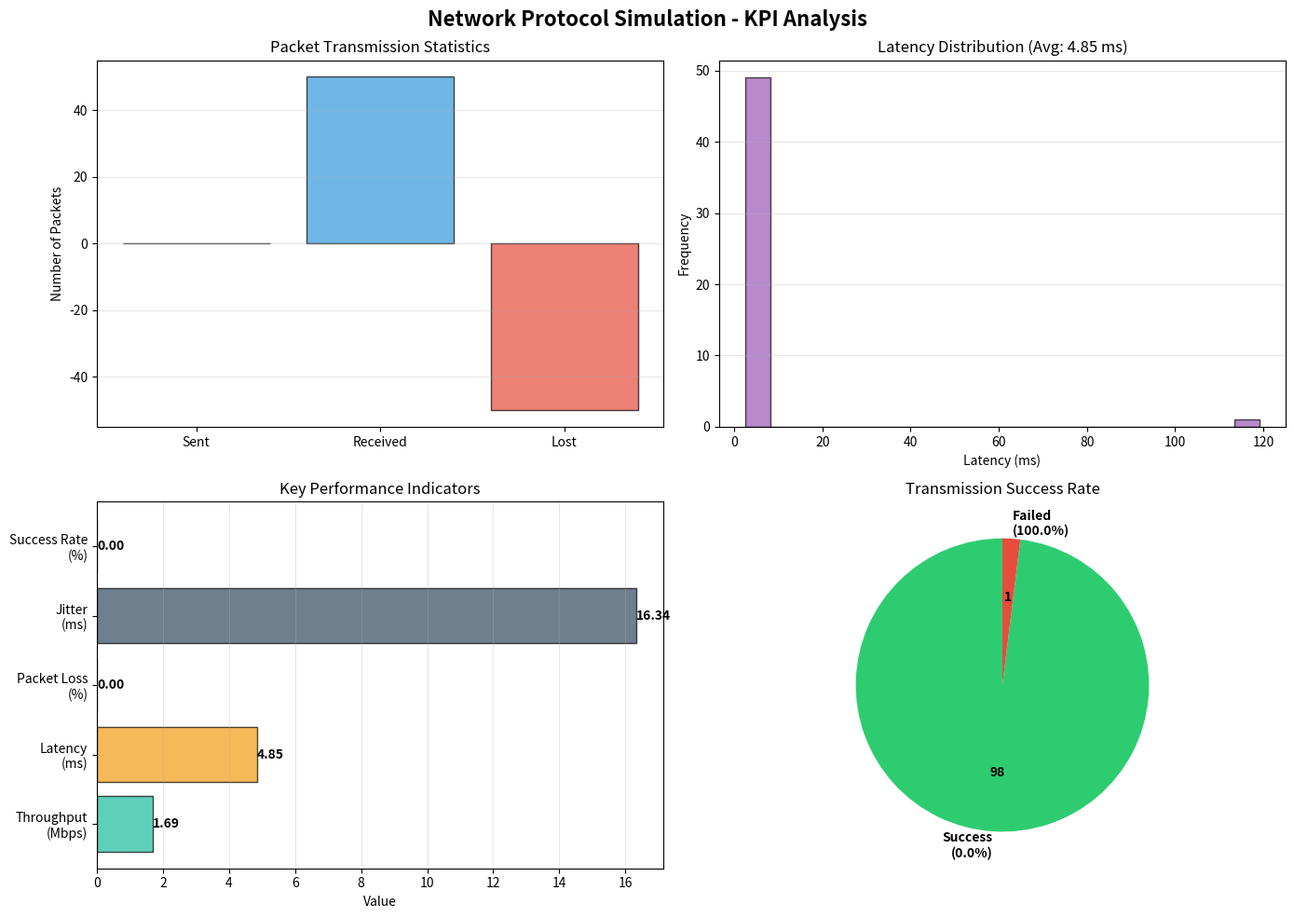

Write the Python code that produced this figure.
import numpy as np
import matplotlib.pyplot as plt
from dataclasses import dataclass
from typing import List, Tuple
import time
import json

# ============================================================================
# CONFIGURATION
# ============================================================================

@dataclass
class NetworkConfig:
    """Network configuration parameters"""
    num_nodes: int = 6
    packet_size: int = 1024  # bytes
    num_packets: int = 100
    snr_db: float = 20.0  # Signal-to-Noise Ratio in dB
    bandwidth: float = 10e6  # 10 MHz
    distance: float = 100.0  # meters between nodes

@dataclass
class LayerKPIs:
    """KPI tracking for each network layer"""
    layer_name: str
    packets_processed: int = 0
    errors: int = 0
    total_time: float = 0.0
    avg_time_per_packet: float = 0.0
    error_rate: float = 0.0
    
    def calculate(self):
        """Calculate derived metrics"""
        if self.packets_processed > 0:
            self.avg_time_per_packet = self.total_time / self.packets_processed
            self.error_rate = (self.errors / self.packets_processed) * 100
    
@dataclass
class NodeAddress:
    """Node addressing information"""
    node_id: int
    ip_address: str
    mac_address: str

@dataclass
class LinkState:
    """Link state information for network monitoring"""
    source_node: int
    dest_node: int
    bandwidth: float = 10e6  # bits/sec
    latency: float = 1.0     # ms
    packet_loss_rate: float = 0.0  # percentage
    is_active: bool = True
    
    def get_link_metric(self) -> float:
        """Calculate link cost metric (lower is better)"""
        if not self.is_active:
            return float('inf')
        return (self.latency * (1 + self.packet_loss_rate/100)) / (self.bandwidth / 1e6)
    
# ============================================================================
# LAYER 5: APPLICATION LAYER
# ============================================================================

class ApplicationLayer:
    """
    Application Layer - IoT Temperature Monitoring System
    
    This application simulates a real-world IoT sensor network that:
    - Monitors temperature from multiple sensor nodes
    - Generates periodic sensor readings
    - Sends data from sensor nodes to a central monitoring station
    - Measures network performance (KPIs)
    
    Use Case: Smart Building Climate Control System
    Node 1: Temperature Sensor in Server Room → Node 5: Central Monitoring Server
    """
    
    def __init__(self, config: NetworkConfig):
        self.config = config
        self.kpis = {
            'throughput': 0.0,
            'latency': 0.0,
            'packet_loss': 0.0,
            'jitter': 0.0,
            'success_rate': 0.0
        }
        self.layer_kpi = LayerKPIs("Application Layer")
        self.sensor_id = "TEMP_SENSOR_001"
        self.location = "Server_Room_A"
        
    def generate_data(self, packet_id: int) -> bytes:
        """
        Generate IoT sensor data (Temperature readings)
        
        Simulates a real temperature sensor sending data to monitoring server:
        - Sensor ID and location
        - Temperature reading (realistic values between 18-28°C)
        - Humidity reading (30-70%)
        - Timestamp
        - Packet sequence number
        """
        import time
        
        # Generate realistic sensor data
        temperature = 20.0 + np.random.uniform(-2, 8)  # 18-28°C range
        humidity = 50.0 + np.random.uniform(-20, 20)    # 30-70% range
        timestamp = time.time()
        
        # Create IoT data packet in JSON-like format
        sensor_data = {
            'sensor_id': self.sensor_id,
            'location': self.location,
            'temperature_celsius': round(temperature, 2),
            'humidity_percent': round(humidity, 2),
            'timestamp': timestamp,
            'packet_number': packet_id,
            'alert': 'HIGH_TEMP' if temperature > 26 else 'NORMAL'
        }
        
        # Convert to string and pad to packet size
        data_str = json.dumps(sensor_data)
        padding_needed = self.config.packet_size - len(data_str)
        if padding_needed > 0:
            data_str += ' ' * padding_needed
        
        return data_str.encode()[:self.config.packet_size]
    
    def calculate_kpis(self, sent_packets: int, received_packets: int, 
                       latencies: List[float], start_time: float, end_time: float) -> dict:
        """Calculate Key Performance Indicators"""
        total_time = end_time - start_time
        
        # Throughput (Mbps)
        total_data = received_packets * self.config.packet_size * 8  # bits
        self.kpis['throughput'] = (total_data / total_time) / 1e6 if total_time > 0 else 0
        
        # Average Latency (ms)
        self.kpis['latency'] = np.mean(latencies) * 1000 if latencies else 0
        
        # Packet Loss Rate (%)
        self.kpis['packet_loss'] = ((sent_packets - received_packets) / sent_packets * 100) if sent_packets > 0 else 0
        
        # Jitter (ms) - variation in latency
        self.kpis['jitter'] = np.std(latencies) * 1000 if len(latencies) > 1 else 0
        
        # Success Rate (%)
        self.kpis['success_rate'] = (received_packets / sent_packets * 100) if sent_packets > 0 else 0
        
        return self.kpis
    
    def print_kpis(self):
        """Display KPI results"""
        print("\n" + "="*60)
        print("KEY PERFORMANCE INDICATORS (KPIs)")
        print("="*60)
        print(f"Throughput:        {self.kpis['throughput']:.2f} Mbps")
        print(f"Average Latency:   {self.kpis['latency']:.2f} ms")
        print(f"Packet Loss:       {self.kpis['packet_loss']:.2f} %")
        print(f"Jitter:            {self.kpis['jitter']:.2f} ms")
        print(f"Success Rate:      {self.kpis['success_rate']:.2f} %")
        print("="*60)

# ============================================================================
# LAYER 4: TRANSPORT LAYER
# ============================================================================

@dataclass
class TransportPacket:
    """Transport layer packet structure"""
    source_port: int
    dest_port: int
    sequence_num: int
    payload: bytes
    checksum: int
    timestamp: float
    flags: str = "ACK"  # ACK, SYN, FIN, RST
    window_size: int = 65535  # For flow control
    acknowledgment_num: int = 0  # For flow control
    fragment_id: int = 0  # For fragmentation
    fragment_offset: int = 0  # For fragmentation
    more_fragments: bool = False  # Fragment flag
    
class TransportLayer:
    """Transport Layer - Packet management, flow control, and fragmentation"""
    
    def __init__(self):
        self.source_port = 8080
        self.dest_port = 9090
        self.layer_kpi = LayerKPIs("Transport Layer")
        self.fragment_buffer = {}  # Store fragments for reassembly
        self.flow_control_window = 65535  # Sliding window size
        self.max_segment_size = 512  # MSS for fragmentation
        self.retransmission_timeout = 5.0  # seconds
        self.sent_segments = {}  # Track sent segments for retransmission
        self.ack_received = {}  # Track acknowledgments
        
    def create_packet(self, data: bytes, seq_num: int, flags: str = "ACK") -> List[TransportPacket]:
        """Create transport layer packet(s) with fragmentation support"""
        packets = []
        
        # Fragmentation if needed
        if len(data) > self.max_segment_size:
            packets = self._fragment_data(data, seq_num, flags)
            print(f"  [Transport] Fragmented into {len(packets)} segments (MSS={self.max_segment_size})")
        else:
            checksum = self._calculate_checksum(data)
            packet = TransportPacket(
                source_port=self.source_port,
                dest_port=self.dest_port,
                sequence_num=seq_num,
                payload=data,
                checksum=checksum,
                timestamp=time.time(),
                flags=flags,
                window_size=self.flow_control_window
            )
            packets.append(packet)
            print(f"  [Transport] Created packet #{seq_num} with checksum {checksum} (size: {len(data)} bytes)")
        
        # Store for potential retransmission
        for pkt in packets:
            self.sent_segments[pkt.sequence_num] = pkt
        
        return packets
    
    def _fragment_data(self, data: bytes, seq_num: int, flags: str) -> List[TransportPacket]:
        """Fragment data into multiple segments"""
        packets = []
        fragment_id = seq_num
        offset = 0
        
        while offset < len(data):
            chunk = data[offset:offset + self.max_segment_size]
            more_frags = (offset + self.max_segment_size) < len(data)
            
            packet = TransportPacket(
                source_port=self.source_port,
                dest_port=self.dest_port,
                sequence_num=seq_num + (offset // self.max_segment_size),
                payload=chunk,
                checksum=self._calculate_checksum(chunk),
                timestamp=time.time(),
                flags=flags,
                fragment_id=fragment_id,
                fragment_offset=offset,
                more_fragments=more_frags
            )
            packets.append(packet)
            offset += self.max_segment_size
        
        return packets
    
    def send_ack(self, seq_num: int) -> TransportPacket:
        """Send acknowledgment packet"""
        ack_packet = TransportPacket(
            source_port=self.dest_port,
            dest_port=self.source_port,
            sequence_num=0,
            acknowledgment_num=seq_num,
            payload=b'',
            checksum=0,
            timestamp=time.time(),
            flags="ACK"
        )
        return ack_packet
    
    def _calculate_checksum(self, data: bytes) -> int:
        """Simple checksum calculation"""
        return sum(data) % 65536
    
    def verify_packet(self, packet: TransportPacket) -> bool:
        """Verify packet integrity"""
        calculated = self._calculate_checksum(packet.payload)
        return calculated == packet.checksum

# ============================================================================
# LAYER 3: NETWORK LAYER
# ============================================================================

@dataclass
class NetworkPacket:
    """Network layer packet with addressing"""
    source_ip: str
    dest_ip: str
    ttl: int
    transport_packet: TransportPacket
    
class NetworkLayer:
    """Network Layer - Adds IP addressing, routing, QoS, and link management"""
    
    def __init__(self):
        self.routing_table = {
            1: [2, 4],  # Node 1 can reach nodes 2 and 4
            2: [1, 3],  # Node 2 can reach nodes 1 and 3
            3: [2, 5],  # Node 3 can reach nodes 2 and 5
            4: [1, 5],  # Node 4 can reach nodes 1 and 5
            5: [3, 4],  # Node 5 can reach nodes 3 and 4
            6: [1]      # Node 6 can reach node 1
        }
        self.layer_kpi = LayerKPIs("Network Layer")
        self.node_addresses = {
            1: NodeAddress(1, "192.168.1.1", "00:00:00:00:00:01"),
            2: NodeAddress(2, "192.168.1.2", "00:00:00:00:00:02"),
            3: NodeAddress(3, "192.168.1.3", "00:00:00:00:00:03"),
            4: NodeAddress(4, "192.168.1.4", "00:00:00:00:00:04"),
            5: NodeAddress(5, "192.168.1.5", "00:00:00:00:00:05"),
            6: NodeAddress(6, "192.168.1.6", "00:00:00:00:00:06"),
        }
        
        # QoS and link state features
        self.link_states = self._initialize_link_states()
        self.packet_queue = {}  # Priority queues per node
        self.congestion_level = {}  # Congestion metrics per node
        self.qos_config = {'priority': 0, 'bandwidth': 10e6, 'delay_tolerance': 100}  # ms
        
    def _initialize_link_states(self) -> dict:
        """Initialize link state information for all node pairs"""
        links = {}
        for src in range(1, 7):
            for dest in self.routing_table.get(src, []):
                link_key = (src, dest)
                links[link_key] = LinkState(src, dest)
        return links
    
    def get_link_state(self, src: int, dest: int) -> LinkState:
        """Get link state information"""
        return self.link_states.get((src, dest), None)
    
    def add_network_header(self, transport_packet: TransportPacket, 
                          source_node: int, dest_node: int, 
                          priority: int = 0) -> NetworkPacket:
        """Add network layer addressing with QoS support"""
        source_ip = self.node_addresses[source_node].ip_address
        dest_ip = self.node_addresses[dest_node].ip_address
        
        # Check congestion and apply QoS
        congestion = self._check_congestion(dest_node)
        
        packet = NetworkPacket(
            source_ip=source_ip,
            dest_ip=dest_ip,
            ttl=64,
            transport_packet=transport_packet
        )
        
        qos_indicator = f" [QoS: P{priority}]" if priority > 0 else ""
        congestion_indicator = f" [Congestion: {congestion:.0%}]" if congestion > 0.5 else ""
        print(f"  [Network] Added IP header: {source_ip} -> {dest_ip}{qos_indicator}{congestion_indicator}")
        return packet
    
    def _check_congestion(self, node_id: int) -> float:
        """Check congestion level at a node (0.0 to 1.0)"""
        if node_id not in self.congestion_level:
            self.congestion_level[node_id] = 0.0
        return self.congestion_level[node_id]
    
    def update_congestion(self, node_id: int, load: float):
        """Update congestion level at a node"""
        self.congestion_level[node_id] = min(1.0, max(0.0, load))
    
    def update_link_state(self, src: int, dest: int, latency: float, packet_loss: float):
        """Update link state with measured metrics"""
        link = self.get_link_state(src, dest)
        if link:
            link.latency = latency
            link.packet_loss_rate = packet_loss
    
    def find_path(self, source: int, dest: int, use_qos: bool = True) -> List[int]:
        """Find routing path using BFS or Dijkstra's algorithm for QoS-aware routing"""
        if source == dest:
            return [source]
        
        if use_qos:
            return self._find_qos_path(source, dest)
        else:
            return self._find_shortest_path(source, dest)
    
    def _find_shortest_path(self, source: int, dest: int) -> List[int]:
        """Find routing path using BFS (hop count)"""
        visited = set()
        queue = [(source, [source])]
        
        while queue:
            node, path = queue.pop(0)
            if node == dest:
                return path
            
            if node in visited:
                continue
            visited.add(node)
            
            for neighbor in self.routing_table.get(node, []):
                if neighbor not in visited:
                    queue.append((neighbor, path + [neighbor]))
        
        return []  # No path found
    
    def _find_qos_path(self, source: int, dest: int) -> List[int]:
        """Find routing path using Dijkstra's algorithm considering link quality"""
        import heapq
        
        distances = {node: float('inf') for node in range(1, 7)}
        distances[source] = 0
        previous = {}
        pq = [(0, source)]
        visited = set()
        
        while pq:
            current_dist, current = heapq.heappop(pq)
            
            if current in visited:
                continue
            visited.add(current)
            
            if current == dest:
                # Reconstruct path
                path = []
                node = dest
                while node in previous:
                    path.append(node)
                    node = previous[node]
                path.append(source)
                return path[::-1]
            
            for neighbor in self.routing_table.get(current, []):
                if neighbor not in visited:
                    link = self.get_link_state(current, neighbor)
                    if link:
                        edge_cost = link.get_link_metric()
                        new_dist = current_dist + edge_cost
                        
                        if new_dist < distances[neighbor]:
                            distances[neighbor] = new_dist
                            previous[neighbor] = current
                            heapq.heappush(pq, (new_dist, neighbor))
        
        return []  # No path found

# ============================================================================
# LAYER 2: DATA LINK LAYER
# ============================================================================

@dataclass
class Frame:
    """Data link layer frame"""
    source_mac: str
    dest_mac: str
    network_packet: NetworkPacket
    crc: int
    
class DataLinkLayer:
    """Data Link Layer - MAC management, switching, and error handling"""
    
    def __init__(self, network_layer: NetworkLayer):
        self.network_layer = network_layer
        self.layer_kpi = LayerKPIs("Data Link Layer")
        self.mac_address_table = {}  # MAC learning table (port, VLAN -> MAC)
        self.vlan_config = {}  # VLAN configuration
        self.collision_detect = 0  # CSMA/CD collision counter
        self.frame_buffer = {}  # Buffer for received frames
        self.retransmit_count = {}  # Track retransmissions
        self.max_retries = 3
        
    def create_frame(self, network_packet: NetworkPacket, 
                     source_node: int, dest_node: int, vlan_id: int = 0) -> Frame:
        """Create data link frame with VLAN and error handling support"""
        source_mac = self.network_layer.node_addresses[source_node].mac_address
        dest_mac = self.network_layer.node_addresses[dest_node].mac_address
        
        # MAC learning
        self._learn_mac(source_mac, source_node, vlan_id)
        
        # Calculate CRC
        crc = self._calculate_crc(network_packet)
        
        frame = Frame(
            source_mac=source_mac,
            dest_mac=dest_mac,
            network_packet=network_packet,
            crc=crc
        )
        
        vlan_info = f" [VLAN: {vlan_id}]" if vlan_id > 0 else ""
        print(f"  [DataLink] Created frame: {source_mac} -> {dest_mac}{vlan_info}")
        return frame
    
    def _learn_mac(self, mac_address: str, port: int, vlan_id: int = 0):
        """Learn MAC addresses for switching/bridging"""
        key = (mac_address, vlan_id)
        self.mac_address_table[key] = port
    
    def _calculate_crc(self, network_packet: NetworkPacket) -> int:
        """Calculate CRC checksum (32-bit polynomial)"""
        data = network_packet.transport_packet.payload
        # More realistic CRC using XOR operations
        crc = 0xFFFFFFFF
        for byte in data:
            crc ^= byte
            for _ in range(8):
                if crc & 1:
                    crc = (crc >> 1) ^ 0xEDB88320
                else:
                    crc >>= 1
        return crc ^ 0xFFFFFFFF
    
    def verify_frame(self, frame: Frame) -> bool:
        """Verify frame integrity using CRC"""
        calculated_crc = self._calculate_crc(frame.network_packet)
        return calculated_crc == frame.crc
    
    def detect_collision(self, source_node: int) -> bool:
        """Simulate CSMA/CD collision detection"""
        collision_probability = np.random.random() < 0.05  # 5% collision chance
        if collision_probability:
            self.collision_detect += 1
            return True
        return False
    
    def get_mac_from_ip(self, ip_address: str) -> str:
        """ARP-like functionality to resolve IP to MAC"""
        for node_id, addr in self.network_layer.node_addresses.items():
            if addr.ip_address == ip_address:
                return addr.mac_address
        return "FF:FF:FF:FF:FF:FF"  # Broadcast MAC

# ============================================================================
# LAYER 1: PHYSICAL LAYER
# ============================================================================

class PhysicalLayer:
    """Physical Layer - Converts to signals and simulates AWGN channel"""
    
    def __init__(self, config: NetworkConfig):
        self.config = config
        self.layer_kpi = LayerKPIs("Physical Layer")
        self.ber_values = []  # Track BER for each transmission
        
    def frame_to_signal(self, frame: Frame) -> np.ndarray:
        """Convert frame to physical signal (bits)"""
        # Convert frame data to binary
        data = frame.network_packet.transport_packet.payload
        bits = np.unpackbits(np.frombuffer(data, dtype=np.uint8))
        
        # BPSK modulation: 0 -> -1, 1 -> 1
        signal = 2 * bits - 1
        print(f"  [Physical] Converted to {len(signal)} bits signal")
        return signal.astype(float)
    
    def transmit_through_awgn(self, signal: np.ndarray) -> np.ndarray:
        """Simulate AWGN (Additive White Gaussian Noise) channel"""
        # Calculate noise power from SNR
        signal_power = np.mean(signal ** 2)
        snr_linear = 10 ** (self.config.snr_db / 10)
        noise_power = signal_power / snr_linear
        
        # Add Gaussian noise
        noise = np.sqrt(noise_power) * np.random.randn(len(signal))
        received_signal = signal + noise
        
        print(f"  [Physical] Transmitted through AWGN channel (SNR={self.config.snr_db} dB)")
        return received_signal
    
    def signal_to_frame(self, received_signal: np.ndarray, original_frame: Frame) -> Tuple[Frame, bool]:
        """Demodulate signal back to frame"""
        # BPSK demodulation
        bits = (received_signal > 0).astype(np.uint8)
        
        # Convert bits back to bytes
        num_bytes = len(bits) // 8
        byte_data = np.packbits(bits[:num_bytes * 8])
        
        # Reconstruct frame (simplified - reuse structure)
        success = True
        
        # Simulate bit errors based on noise
        ber = self._calculate_ber(received_signal)
        if np.random.random() < ber * 100:  # Probabilistic error
            success = False
            print(f"  [Physical] Frame corrupted (BER={ber:.6f})")
        else:
            print(f"  [Physical] Frame received successfully (BER={ber:.6f})")
        
        return original_frame, success
    
    def _calculate_ber(self, received_signal: np.ndarray) -> float:
        """Calculate Bit Error Rate"""
        snr_linear = 10 ** (self.config.snr_db / 10)
        # BER for BPSK in AWGN
        from scipy.special import erfc
        ber = 0.5 * erfc(np.sqrt(snr_linear))
        self.ber_values.append(ber)
        return ber

# ============================================================================
# MAIN NETWORK SIMULATOR
# ============================================================================

class NetworkSimulator:
    """Main network simulator orchestrating all layers"""
    
    def __init__(self, config: NetworkConfig):
        self.config = config
        self.app_layer = ApplicationLayer(config)
        self.transport_layer = TransportLayer()
        self.network_layer = NetworkLayer()
        self.datalink_layer = DataLinkLayer(self.network_layer)
        self.physical_layer = PhysicalLayer(config)
        
        self.sent_packets = 0
        self.received_packets = 0
        self.latencies = []
        self.layer_kpis = []  # Collect all layer KPIs
        
    def simulate_transmission(self, source_node: int, dest_node: int):
        """Simulate complete network transmission"""
        print("\n" + "="*60)
        print(f"STARTING IoT SENSOR TRANSMISSION")
        print(f"Temperature Sensor (Node {source_node}) → Monitoring Server (Node {dest_node})")
        print("="*60)
        
        # Find routing path
        path = self.network_layer.find_path(source_node, dest_node)
        print(f"\n[Routing] Path selected: {' -> '.join(map(str, path))}")
        
        if not path:
            print("ERROR: No path found!")
            return
        
        start_time = time.time()
        
        # Transmit multiple packets
        for packet_id in range(self.config.num_packets):
            print(f"\n{'─'*60}")
            print(f"PACKET {packet_id + 1}/{self.config.num_packets}")
            print(f"{'─'*60}")
            
            packet_start = time.time()
            
            # Step 1: Application Layer - Generate IoT sensor data
            app_start = time.time()
            data = self.app_layer.generate_data(packet_id)
            self.app_layer.layer_kpi.packets_processed += 1
            self.app_layer.layer_kpi.total_time += time.time() - app_start
            
            # Display the sensor reading
            try:
                sensor_reading = json.loads(data.decode().strip())
                print(f"[Application] IoT Sensor Data Generated:")
                print(f"  └─ Sensor: {sensor_reading['sensor_id']} at {sensor_reading['location']}")
                print(f"  └─ Temperature: {sensor_reading['temperature_celsius']}°C")
                print(f"  └─ Humidity: {sensor_reading['humidity_percent']}%")
                print(f"  └─ Status: {sensor_reading['alert']}")
            except:
                print(f"[Application] Generated {len(data)} bytes of sensor data")
            
            # Step 2: Transport Layer - Create packet(s) with fragmentation support
            transport_start = time.time()
            transport_packets = self.transport_layer.create_packet(data, packet_id)
            self.transport_layer.layer_kpi.packets_processed += len(transport_packets)
            self.transport_layer.layer_kpi.total_time += time.time() - transport_start
            
            # Process each transport packet/fragment
            for transport_packet in transport_packets:
                
                # Step 3 & 4: Network Layer - Add addressing and select path
                network_start = time.time()
                network_packet = self.network_layer.add_network_header(
                    transport_packet, source_node, dest_node
                )
                self.network_layer.layer_kpi.packets_processed += 1
                self.network_layer.layer_kpi.total_time += time.time() - network_start
                
                # Simulate transmission through each hop in path
                success = True
                for i in range(len(path) - 1):
                    current_node = path[i]
                    next_node = path[i + 1]
                    
                    print(f"\n  Hop {i+1}: Node {current_node} -> Node {next_node}")
                    
                    # Step 5: Data Link Layer - Create frame
                    datalink_start = time.time()
                    frame = self.datalink_layer.create_frame(
                        network_packet, current_node, next_node
                    )
                    self.datalink_layer.layer_kpi.packets_processed += 1
                    self.datalink_layer.layer_kpi.total_time += time.time() - datalink_start
                    
                    # Step 6: Physical Layer - Convert to signal
                    physical_start = time.time()
                    signal = self.physical_layer.frame_to_signal(frame)
                    
                    # Step 7: Transmit through AWGN channel
                    received_signal = self.physical_layer.transmit_through_awgn(signal)
                    
                    # Step 8: Receive and demodulate
                    received_frame, hop_success = self.physical_layer.signal_to_frame(
                        received_signal, frame
                    )
                    self.physical_layer.layer_kpi.packets_processed += 1
                    self.physical_layer.layer_kpi.total_time += time.time() - physical_start
                    
                    if not hop_success:
                        self.physical_layer.layer_kpi.errors += 1
                    
                    if not hop_success:
                        success = False
                        break
                    
                    # Verify frame
                    if not self.datalink_layer.verify_frame(received_frame):
                        self.datalink_layer.layer_kpi.errors += 1
                        success = False
                        print(f"  [DataLink] CRC check failed!")
                        break
                
                if not success:
                    break
            
            if success:
                self.received_packets += 1
                packet_latency = time.time() - packet_start
                self.latencies.append(packet_latency)
                print(f"\n✓ Packet {packet_id} delivered successfully!")
            else:
                print(f"\n✗ Packet {packet_id} lost during transmission")
        
        end_time = time.time()
        
        # Calculate and display KPIs
        self.app_layer.calculate_kpis(
            self.sent_packets, self.received_packets, 
            self.latencies, start_time, end_time
        )
        self.app_layer.print_kpis()
        
        # Calculate and print layer-specific KPIs
        self.print_layer_kpis()
        
    def print_layer_kpis(self):
        """Print KPIs for each network layer"""
        print("\n" + "="*60)
        print("LAYER-SPECIFIC KEY PERFORMANCE INDICATORS")
        print("="*60)
        
        layers = [
            self.app_layer.layer_kpi,
            self.transport_layer.layer_kpi,
            self.network_layer.layer_kpi,
            self.datalink_layer.layer_kpi,
            self.physical_layer.layer_kpi
        ]
        
        for layer_kpi in layers:
            layer_kpi.calculate()
            print(f"\n[{layer_kpi.layer_name}]")
            print(f"  Packets Processed:      {layer_kpi.packets_processed}")
            print(f"  Errors:                 {layer_kpi.errors}")
            print(f"  Error Rate:             {layer_kpi.error_rate:.2f}%")
            print(f"  Total Time:             {layer_kpi.total_time*1000:.2f} ms")
            print(f"  Avg Time per Packet:    {layer_kpi.avg_time_per_packet*1000:.4f} ms")
        
        # Additional Physical Layer metrics
        if self.physical_layer.ber_values:
            avg_ber = np.mean(self.physical_layer.ber_values)
            print(f"\n[Physical Layer - Advanced Metrics]")
            print(f"  Average BER:            {avg_ber:.6e}")
            print(f"  BER Range:              {np.min(self.physical_layer.ber_values):.6e} to {np.max(self.physical_layer.ber_values):.6e}")
            print(f"  SNR (dB):               {self.config.snr_db}")
        
        print("\n" + "="*60)
        
    def plot_results(self):
        """Visualize simulation results"""
        fig, axes = plt.subplots(2, 2, figsize=(14, 10))
        fig.suptitle('Network Protocol Simulation - KPI Analysis', fontsize=16, fontweight='bold')
        
        kpis = self.app_layer.kpis
        
        # Plot 1: Packet Statistics
        ax1 = axes[0, 0]
        categories = ['Sent', 'Received', 'Lost']
        values = [self.sent_packets, self.received_packets, 
                 self.sent_packets - self.received_packets]
        colors = ['#2ecc71', '#3498db', '#e74c3c']
        ax1.bar(categories, values, color=colors, alpha=0.7, edgecolor='black')
        ax1.set_ylabel('Number of Packets')
        ax1.set_title('Packet Transmission Statistics')
        ax1.grid(axis='y', alpha=0.3)
        
        # Plot 2: Latency Distribution
        ax2 = axes[0, 1]
        if self.latencies:
            ax2.hist(np.array(self.latencies) * 1000, bins=20, color='#9b59b6', 
                    alpha=0.7, edgecolor='black')
            ax2.set_xlabel('Latency (ms)')
            ax2.set_ylabel('Frequency')
            ax2.set_title(f'Latency Distribution (Avg: {kpis["latency"]:.2f} ms)')
            ax2.grid(axis='y', alpha=0.3)
        
        # Plot 3: KPI Summary
        ax3 = axes[1, 0]
        kpi_names = ['Throughput\n(Mbps)', 'Latency\n(ms)', 'Packet Loss\n(%)', 
                     'Jitter\n(ms)', 'Success Rate\n(%)']
        kpi_values = [kpis['throughput'], kpis['latency'], kpis['packet_loss'], 
                     kpis['jitter'], kpis['success_rate']]
        colors = ['#1abc9c', '#f39c12', '#e74c3c', '#34495e', '#2ecc71']
        
        bars = ax3.barh(kpi_names, kpi_values, color=colors, alpha=0.7, edgecolor='black')
        ax3.set_xlabel('Value')
        ax3.set_title('Key Performance Indicators')
        ax3.grid(axis='x', alpha=0.3)
        
        # Add value labels on bars
        for bar, value in zip(bars, kpi_values):
            ax3.text(value, bar.get_y() + bar.get_height()/2, f'{value:.2f}', 
                    ha='left', va='center', fontweight='bold')
        
        # Plot 4: Success Rate Pie Chart
        ax4 = axes[1, 1]
        success_count = self.received_packets
        failed_count = self.sent_packets - self.received_packets
        
        # Ensure we have valid data for pie chart
        if success_count > 0 or failed_count > 0:
            success_data = [max(1, success_count), max(1, failed_count)]
            labels = [f'Success\n({kpis["success_rate"]:.1f}%)', 
                     f'Failed\n({100-kpis["success_rate"]:.1f}%)']
            colors = ['#2ecc71', '#e74c3c']
            ax4.pie(success_data, labels=labels, colors=colors, autopct='%d', 
                   startangle=90, textprops={'fontsize': 10, 'fontweight': 'bold'})
            ax4.set_title('Transmission Success Rate')
        else:
            ax4.text(0.5, 0.5, 'No Data', ha='center', va='center', fontsize=14)
            ax4.set_title('Transmission Success Rate')
        
        plt.tight_layout()
        plt.savefig('./simulation_results.png', dpi=300, bbox_inches='tight')
        print("\n[Visualization] Results saved to 'simulation_results.png'")
        plt.close()

# ============================================================================
# MAIN EXECUTION
# ============================================================================

def main():
    """Main execution function"""
    print("\n" + "="*60)
    print(" NETWORK PROTOCOL SIMULATION - JoMaRe ASSIGNMENT")
    print(" IoT Temperature Monitoring System")
    print(" DOS to KPI Improvement Implementation")
    print("="*60)
    print("\n📡 APPLICATION: IoT Temperature Sensor Network")
    print("   Sensor Node (1) → Central Server (5)")
    print("   Monitoring: Server Room Temperature & Humidity")
    print("="*60)
    
    # Configuration
    config = NetworkConfig(
        num_nodes=6,
        packet_size=1024,
        num_packets=50,  # Simulate 50 sensor readings
        snr_db=15.0,     # Signal-to-Noise Ratio
        bandwidth=10e6,
        distance=100.0
    )
    
    # Create simulator
    simulator = NetworkSimulator(config)
    
    # Run simulation from Node 1 to Node 5 (as per diagram)
    simulator.simulate_transmission(source_node=1, dest_node=5)
    
    # Visualize results
    simulator.plot_results()
    
    print("\n" + "="*60)
    print(" SIMULATION COMPLETED SUCCESSFULLY")
    print("="*60)
    print("\nFiles generated:")
    print("  - simulation_results.png (visualization)")
    print("\nLast date: 1/5/26 ✓")
    print("="*60 + "\n")

if __name__ == "__main__":
    main()
